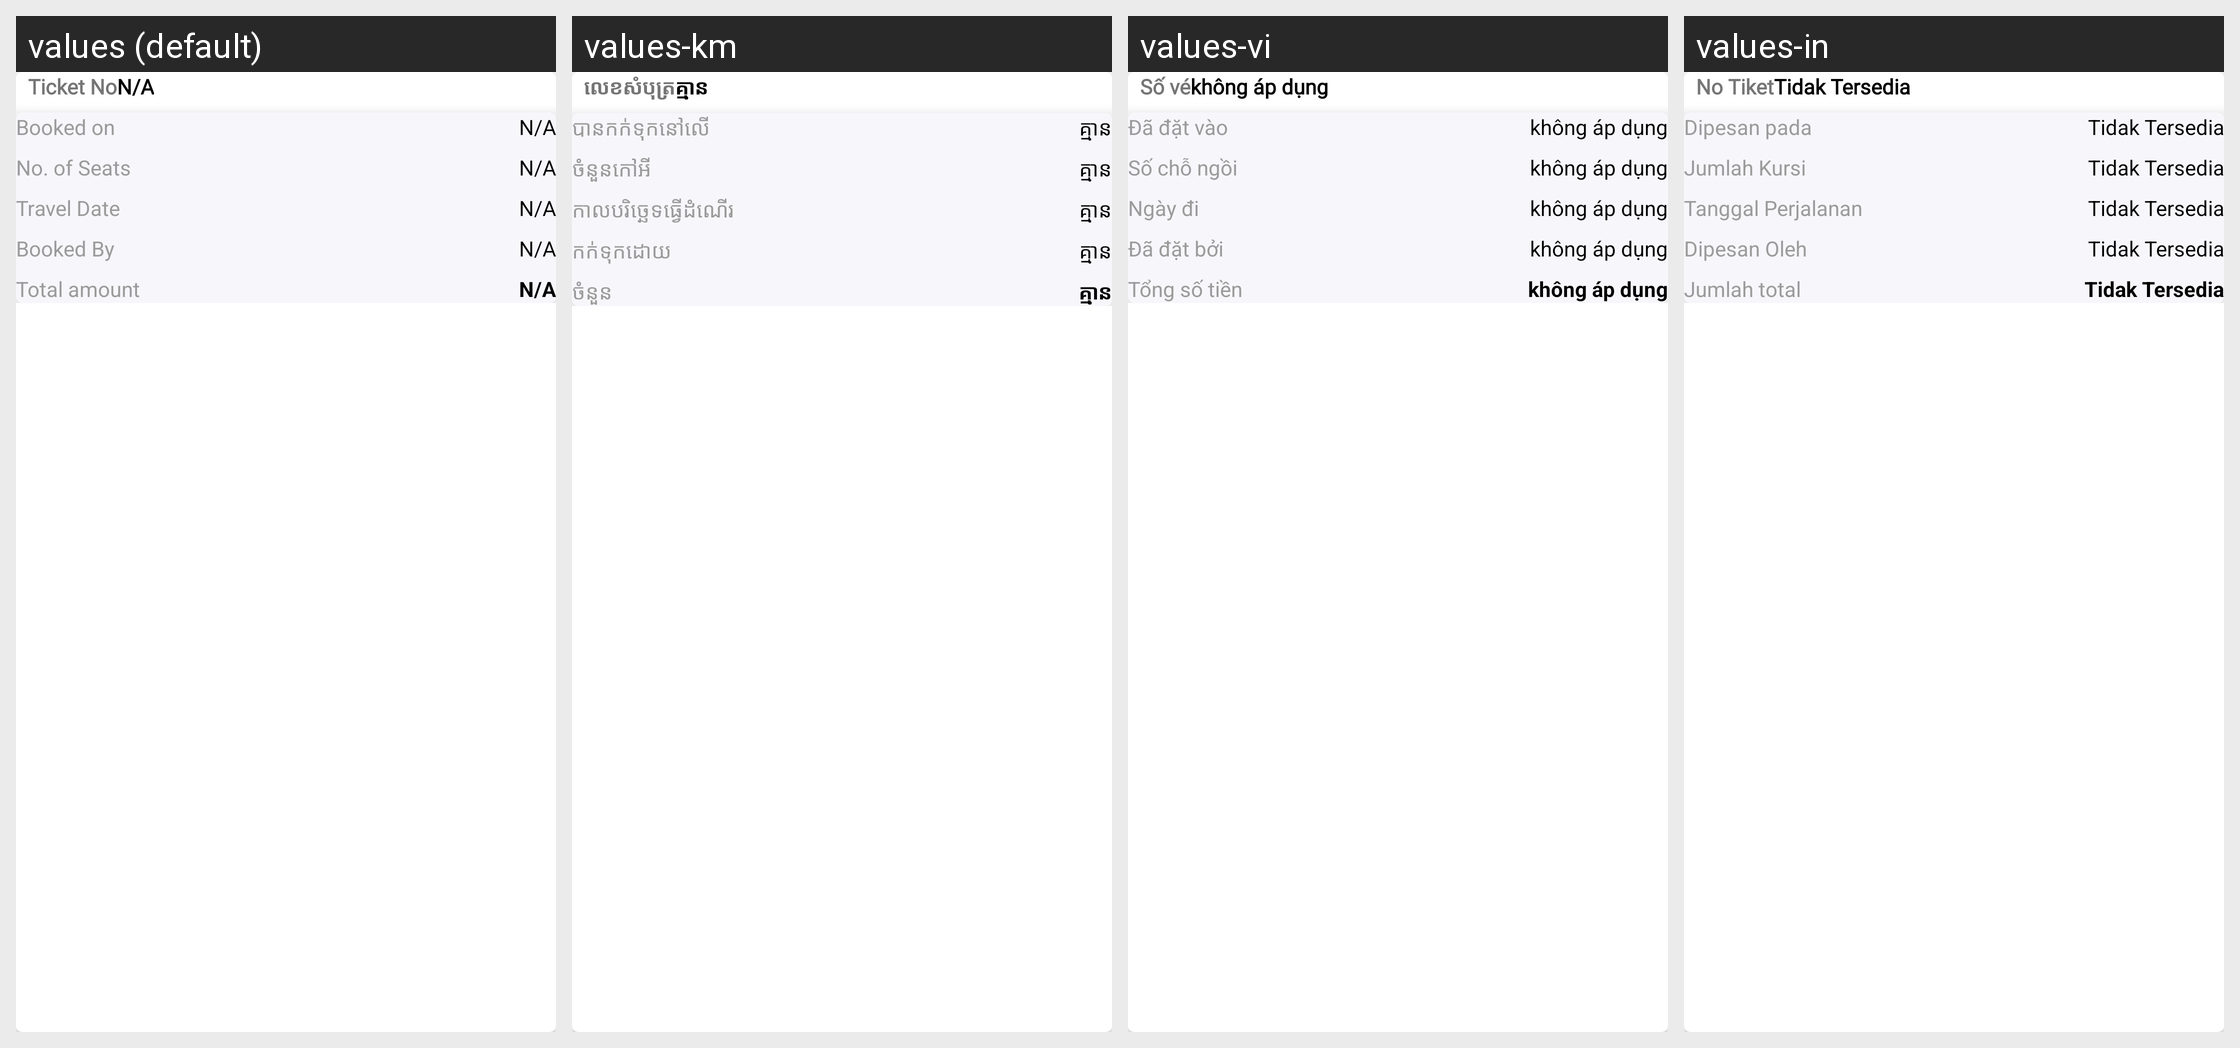

Locale-by-locale string values for the Android screen shown in this grid:
Android screen res/layout/child_branch_collection_booking_cancellation_report.xml rendered under 4 locales, left to right: values (default), values-km, values-vi, values-in. Device: Nexus 5 (rendered at 1080×1920; each locale shown at half size, 540×960, under a caption strip naming it); theme AppTheme.
Other locales in the repository, not shown: values-es.
Strings drawn on this screen, with the default value and each locale's value (text and hints the layout hard-codes, and strings that could not be matched under every locale, appear in the picture but are not listed):

ticket_no
  values: Ticket No
  values-km: លេខសំបុត្រ
  values-vi: Số vé
  values-in: No Tiket

notAvailable
  values: N/A
  values-km: គ្មាន
  values-vi: không áp dụng
  values-in: Tidak Tersedia

booked_on
  values: Booked on
  values-km: បានកក់ទុកនៅលើ
  values-vi: Đã đặt vào
  values-in: Dipesan pada

noOfSeats
  values: No. of Seats
  values-km: ចំនួនកៅអី
  values-vi: Số chỗ ngồi
  values-in: Jumlah Kursi

travel_date
  values: Travel Date
  values-km: កាលបរិច្ឆេទធ្វើដំណើរ
  values-vi: Ngày đi
  values-in: Tanggal Perjalanan

booked_by
  values: Booked By
  values-km: កក់ទុកដោយ
  values-vi: Đã đặt bởi
  values-in: Dipesan Oleh

total_amount
  values: Total amount
  values-km: ចំនួន
  values-vi: Tổng số tiền
  values-in: Jumlah total
